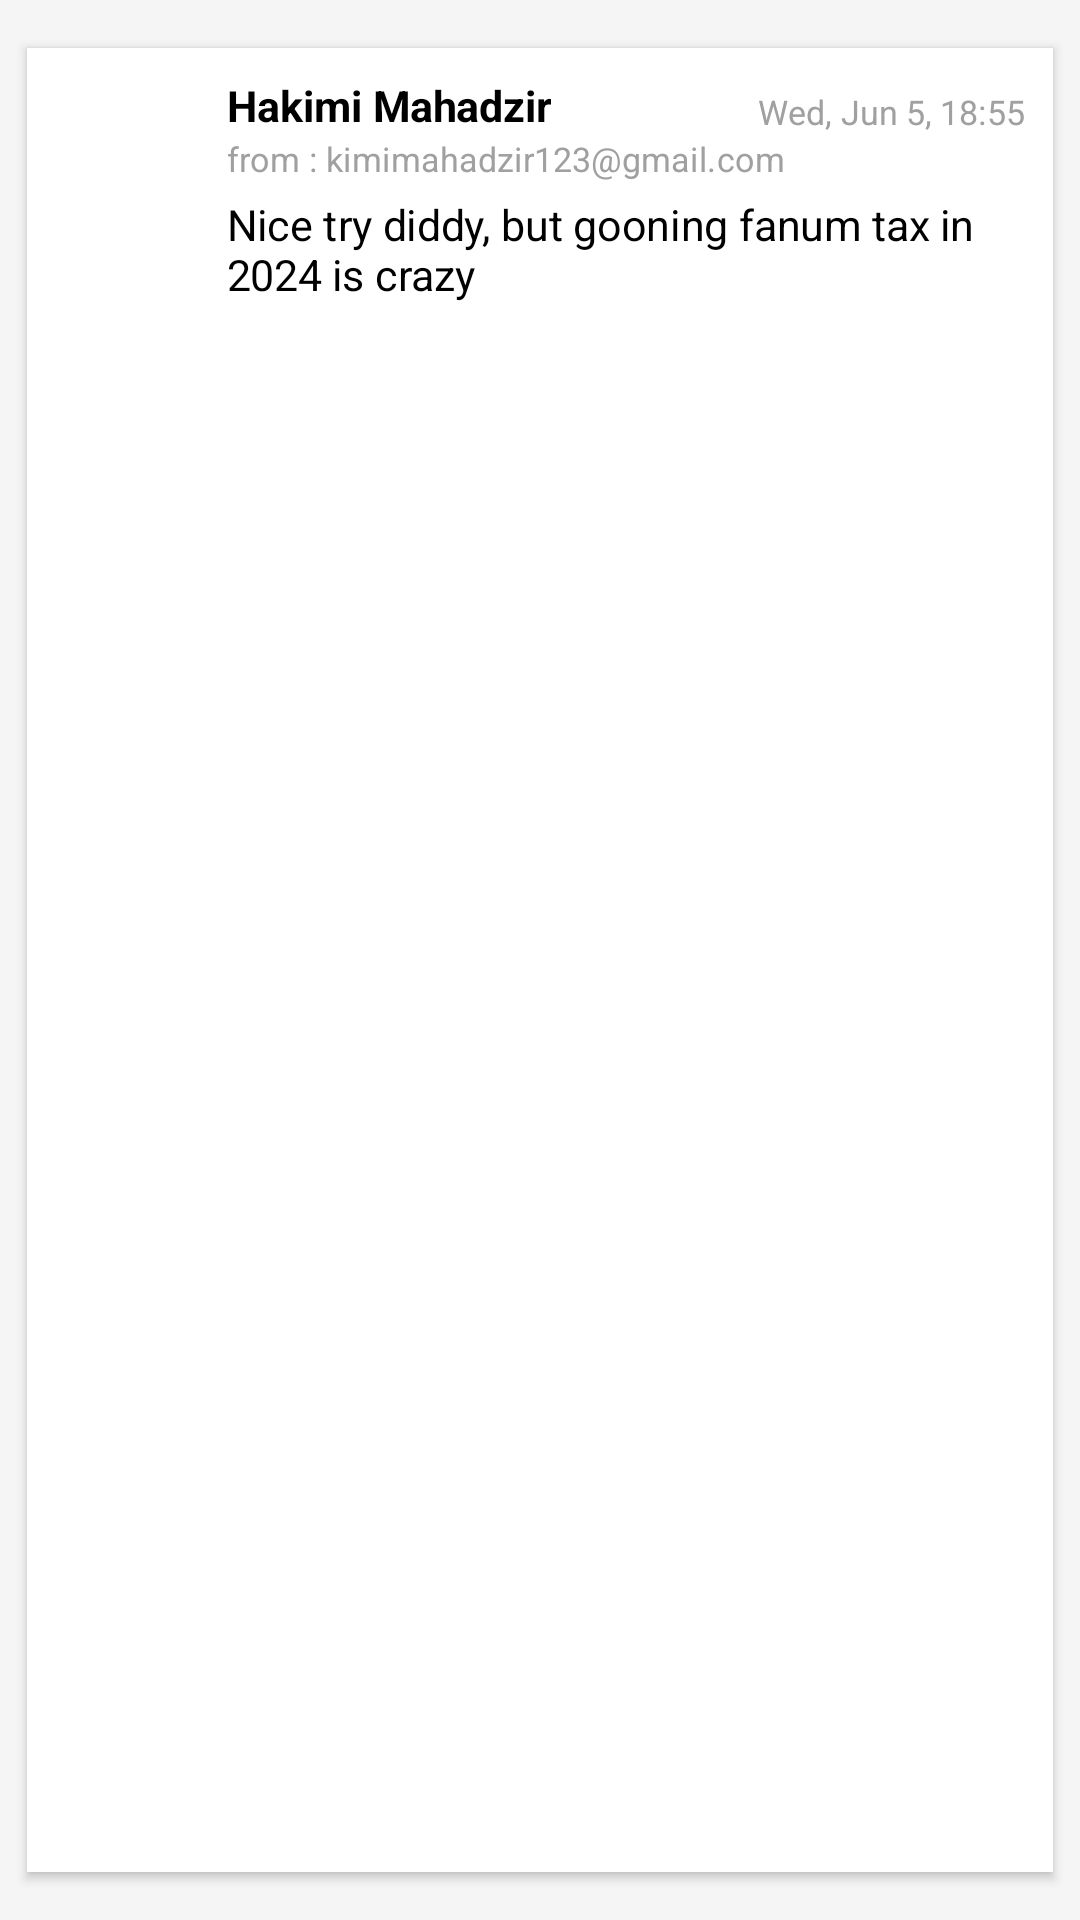

Here is an Android app screen rendered from its layout file. Give the layout XML and the strings, colors and styles it references.
<!-- AndroidManifest.xml: application theme Theme.TrashRunner -->
<!-- res/layout/info_item.xml -->
<?xml version="1.0" encoding="utf-8"?>
<com.google.android.material.card.MaterialCardView xmlns:android="http://schemas.android.com/apk/res/android"
    xmlns:app="http://schemas.android.com/apk/res-auto"
    android:layout_width="match_parent"
    android:layout_height="wrap_content"
    android:backgroundTint="?attr/backgroundColor"
    android:clickable="true"
    android:focusable="true"
    android:stateListAnimator="@animator/card_press_state_animator"
    app:cardCornerRadius="0dp"
    android:layout_marginTop="2dp"
    app:cardElevation="2dp">


    <androidx.constraintlayout.widget.ConstraintLayout
        android:layout_width="match_parent"
        android:layout_height="wrap_content"
        android:orientation="vertical"
        android:padding="10dp">

        <com.google.android.material.imageview.ShapeableImageView
            android:id="@+id/profile_image"
            android:layout_width="50dp"
            android:layout_height="50dp"
            android:background="@drawable/profile_shape"
            android:backgroundTint="?attr/colorSurface"
            android:scaleType="centerCrop"
            app:layout_constraintStart_toStartOf="parent"
            app:layout_constraintTop_toTopOf="parent"
            app:shapeAppearanceOverlay="@style/ShapeAppearance.Circular" />

        <TextView
            android:id="@+id/name"
            android:layout_width="wrap_content"
            android:layout_height="wrap_content"
            android:layout_marginStart="10dp"
            android:text="Hakimi Mahadzir"
            android:textSize="15sp"
            android:textStyle="bold"
            app:layout_constraintEnd_toStartOf="@id/datesent"
            app:layout_constraintStart_toEndOf="@+id/profile_image"
            app:layout_constraintTop_toTopOf="@id/profile_image" />

        <TextView
            android:id="@+id/datesent"
            android:layout_width="0dp"
            android:layout_height="wrap_content"
            android:layout_marginStart="5dp"
            android:text="Wed, Jun 5, 18:55"
            android:textAlignment="textEnd"
            android:textColor="?attr/subtitleTextColor"
            android:textSize="12sp"
            app:layout_constraintBottom_toBottomOf="@id/name"
            app:layout_constraintEnd_toEndOf="parent"
            app:layout_constraintStart_toEndOf="@id/name" />

        <TextView
            android:id="@+id/emailheader"
            android:layout_width="wrap_content"
            android:layout_height="wrap_content"
            android:text="from : "
            android:textColor="?attr/subtitleTextColor"
            android:textSize="12sp"
            app:layout_constraintEnd_toStartOf="@id/froemail"
            app:layout_constraintStart_toStartOf="@id/name"
            app:layout_constraintTop_toBottomOf="@id/name" />

        <TextView
            android:id="@+id/froemail"
            android:layout_width="0dp"
            android:layout_height="wrap_content"
            android:text="kimimahadzir123@gmail.com"
            android:textColor="?attr/subtitleTextColor"
            android:textSize="12sp"
            app:layout_constraintEnd_toEndOf="parent"
            app:layout_constraintStart_toEndOf="@id/emailheader"
            app:layout_constraintTop_toTopOf="@id/emailheader" />

        <TextView
            android:id="@+id/context"
            android:layout_width="0dp"
            android:layout_height="wrap_content"
            android:layout_marginTop="5dp"
            android:text="Nice try diddy, but gooning fanum tax in 2024 is crazy"
            android:textSize="15sp"
            app:layout_constraintEnd_toEndOf="parent"
            app:layout_constraintStart_toStartOf="@id/emailheader"
            app:layout_constraintTop_toBottomOf="@id/emailheader" />

        <androidx.recyclerview.widget.RecyclerView
            android:id="@+id/images"
            android:layout_width="0dp"
            android:layout_height="wrap_content"
            android:layout_marginTop="8dp"
            app:layout_constraintEnd_toEndOf="@id/context"
            app:layout_constraintStart_toStartOf="@id/context"
            app:layout_constraintTop_toBottomOf="@id/context" />

    </androidx.constraintlayout.widget.ConstraintLayout>
</com.google.android.material.card.MaterialCardView>
<!-- resources referenced by this layout -->
<resources>
  <style name="ShapeAppearance.Circular">
          <item name="cornerFamily">rounded</item>
          <item name="cornerSize">50%</item>
      </style>
  <style name="Theme.TrashRunner" parent="Base.Theme.TrashRunner" />
  <style name="Base.Theme.TrashRunner" parent="Theme.Material3.DayNight.NoActionBar">
          
          <item name="colorPrimary">#4FB478</item> 
          <item name="colorPrimaryVariant">#4FB478
          </item> 
          <item name="colorOnPrimary">#FFFFFF</item> 
  
          <item name="colorSecondary">#FFB74D</item> 
          <item name="colorSecondaryVariant">#FF9800</item>
          <item name="colorOnSecondary">#000000</item> 
  
          <item name="colorTertiary">#DAF1D5</item>
          <item name="colorOnTertiary">#D94FB478</item>
  
  
          <item name="colorSurface">#F5F5F5</item> 
          <item name="colorOnSurface">#000000</item> 
  
          <item name="android:colorBackground">#F5F5F5</item> 
          <item name="backgroundColor">#FFFFFF</item>
          <item name="colorOnBackground">#000000</item> 
  
          <item name="colorError">#B00020</item> 
          <item name="colorOnError">#FFFFFF</item> 
  
          <item name="android:statusBarColor">#4FB478</item>
          <item name="android:navigationBarColor">#FFFFFF</item>
  
          
          <item name="bottomNavigationStyle">@style/BottomNavStyleLight</item>
          
          <item name="materialCardViewStyle">@style/MyMaterialCardViewLight</item>
  
          
          <item name="android:windowActivityTransitions">true</item>
          <item name="android:windowContentTransitions">true</item>
          
          
  
          <item name="android:textColor">#000000</item>
          <item name="subtitleTextColor">#A0A0A0</item>
      </style>
  <style name="BottomNavStyleLight">
          <item name="itemIconTint">@color/bottom_nav_item_selector_light</item>
          <item name="itemTextColor">@color/bottom_nav_item_selector_light</item>
      </style>
  <style name="MyMaterialCardViewLight" parent="Widget.MaterialComponents.CardView">
          <item name="cardBackgroundColor">@color/cardBackgroundLight</item>
          <item name="cardCornerRadius">8dp</item>
          <item name="cardElevation">4dp</item>
          
          <item name="strokeWidth">2dp</item>
      </style>
  <color name="cardBackgroundLight">#F5F5F5</color>
</resources>
